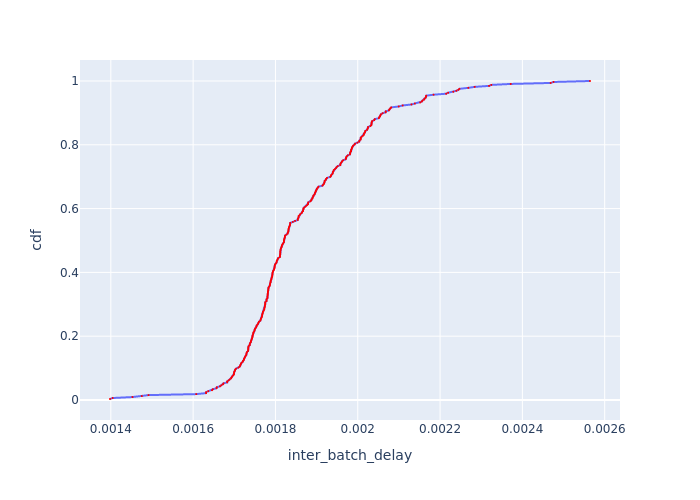

The file beside this chart, header and first rows:
Batch Id, inter_batch_delay, cdf
6, 0.001398, 0.003067
3, 0.001404, 0.006135
5, 0.001453, 0.009202
2, 0.001475, 0.01227
4, 0.001492, 0.01534
209, 0.001608, 0.0184
64, 0.001631, 0.02147
72, 0.001632, 0.02454
189, 0.001637, 0.02761
217, 0.001646, 0.03067
100, 0.001648, 0.03374
94, 0.001657, 0.03681
266, 0.001657, 0.03988
87, 0.001665, 0.04294
62, 0.001669, 0.04601
147, 0.001673, 0.04908
46, 0.001674, 0.05215
231, 0.001683, 0.05521
136, 0.001683, 0.05828
89, 0.001686, 0.06135
157, 0.001689, 0.06442
230, 0.001692, 0.06748
240, 0.001693, 0.07055
108, 0.001695, 0.07362
121, 0.001697, 0.07669
213, 0.001699, 0.07975
90, 0.001699, 0.08282
98, 0.0017, 0.08589
165, 0.0017, 0.08896
96, 0.001702, 0.09202
107, 0.001702, 0.09509
254, 0.001704, 0.09816
208, 0.00171, 0.1012
128, 0.001713, 0.1043
119, 0.001714, 0.1074
224, 0.001715, 0.1104
289, 0.001716, 0.1135
130, 0.001718, 0.1166
156, 0.00172, 0.1196
148, 0.001721, 0.1227
53, 0.001724, 0.1258
1, 0.001724, 0.1288
316, 0.001725, 0.1319
220, 0.001726, 0.135
123, 0.001727, 0.138
195, 0.001729, 0.1411
258, 0.001729, 0.1442
172, 0.00173, 0.1472
153, 0.001731, 0.1503
68, 0.001733, 0.1534
256, 0.001734, 0.1564
54, 0.001734, 0.1595
281, 0.001734, 0.1626
161, 0.001734, 0.1656
149, 0.001735, 0.1687
298, 0.001737, 0.1718
257, 0.001737, 0.1748
113, 0.001738, 0.1779
218, 0.00174, 0.181
275, 0.00174, 0.184
... 266 more rows
